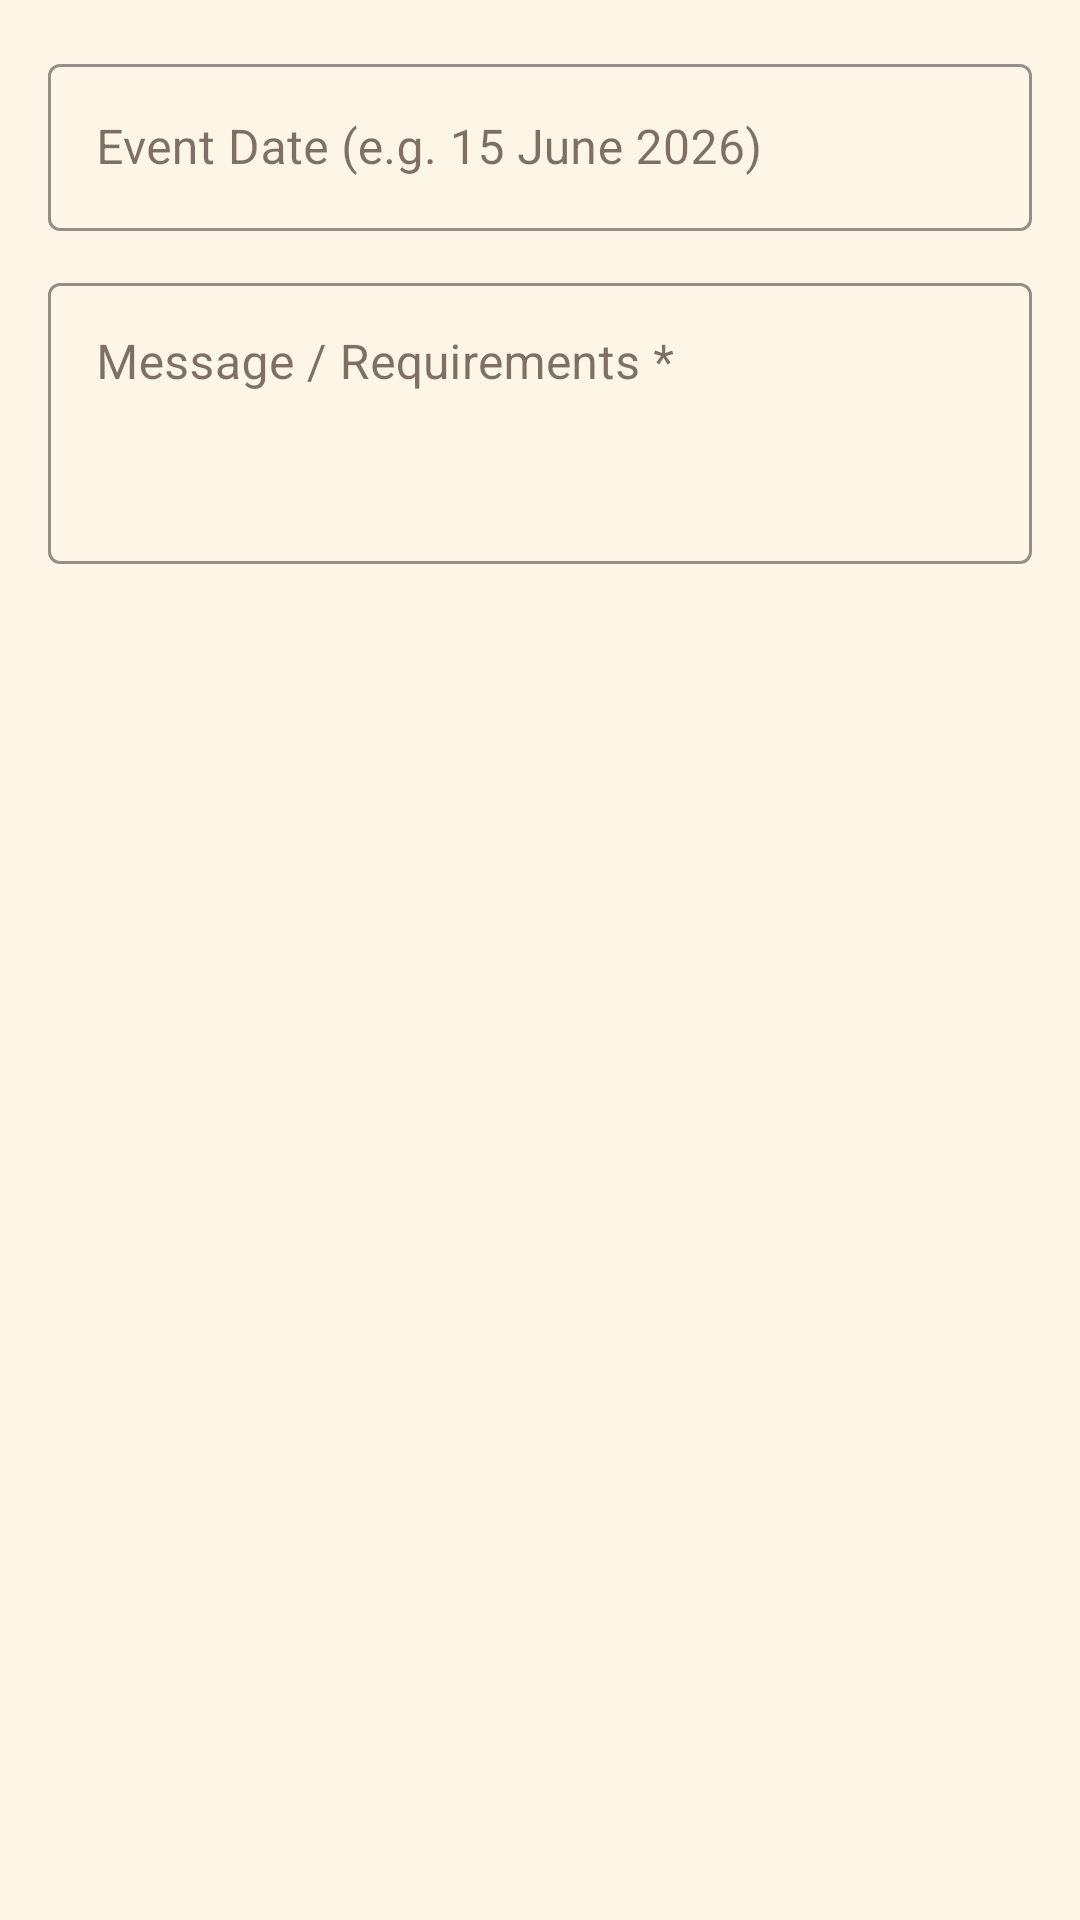

Android layout source for this screen:
<!-- AndroidManifest.xml: application theme Theme.KalavidaraBalaga -->
<!-- res/layout/dialog_booking_request.xml -->
<?xml version="1.0" encoding="utf-8"?>
<LinearLayout xmlns:android="http://schemas.android.com/apk/res/android"
    xmlns:app="http://schemas.android.com/apk/res-auto"
    android:layout_width="match_parent"
    android:layout_height="wrap_content"
    android:orientation="vertical"
    android:padding="16dp">

    <com.google.android.material.textfield.TextInputLayout
        android:layout_width="match_parent"
        android:layout_height="wrap_content"
        android:hint="Event Date (e.g. 15 June 2026)"
        android:layout_marginBottom="12dp"
        app:boxStrokeColor="@color/kb_saffron"
        style="@style/Widget.MaterialComponents.TextInputLayout.OutlinedBox">

        <com.google.android.material.textfield.TextInputEditText
            android:id="@+id/etEventDate"
            android:layout_width="match_parent"
            android:layout_height="wrap_content"
            android:inputType="text" />
    </com.google.android.material.textfield.TextInputLayout>

    <com.google.android.material.textfield.TextInputLayout
        android:layout_width="match_parent"
        android:layout_height="wrap_content"
        android:hint="Message / Requirements *"
        app:boxStrokeColor="@color/kb_saffron"
        style="@style/Widget.MaterialComponents.TextInputLayout.OutlinedBox">

        <com.google.android.material.textfield.TextInputEditText
            android:id="@+id/etMessage"
            android:layout_width="match_parent"
            android:layout_height="wrap_content"
            android:inputType="textMultiLine"
            android:minLines="3"
            android:gravity="top" />
    </com.google.android.material.textfield.TextInputLayout>

</LinearLayout>
<!-- resources referenced by this layout -->
<resources>
  <color name="kb_saffron">#FF6B00</color>
  <style name="Theme.KalavidaraBalaga" parent="Theme.MaterialComponents.Light.DarkActionBar">
          <item name="colorPrimary">@color/kb_saffron</item>
          <item name="colorPrimaryVariant">@color/kb_deep_red</item>
          <item name="colorOnPrimary">@color/white</item>
          <item name="colorSecondary">@color/kb_gold</item>
          <item name="colorOnSecondary">@color/kb_dark_text</item>
          <item name="colorOnSurface">@color/kb_dark_text</item>
          <item name="android:colorBackground">@color/kb_cream</item>
          <item name="android:textColor">@color/kb_dark_text</item>
          <item name="android:editTextColor">@color/kb_dark_text</item>
          <item name="android:statusBarColor">@color/kb_deep_red</item>
          <item name="android:navigationBarColor">@color/kb_deep_red</item>
          <item name="windowActionBar">false</item>
          <item name="windowNoTitle">true</item>
      </style>
  <color name="kb_deep_red">#8B0000</color>
  <color name="white">#FFFFFF</color>
  <color name="kb_gold">#D4A017</color>
  <color name="kb_dark_text">#2C1810</color>
  <color name="kb_cream">#FDF5E6</color>
</resources>
